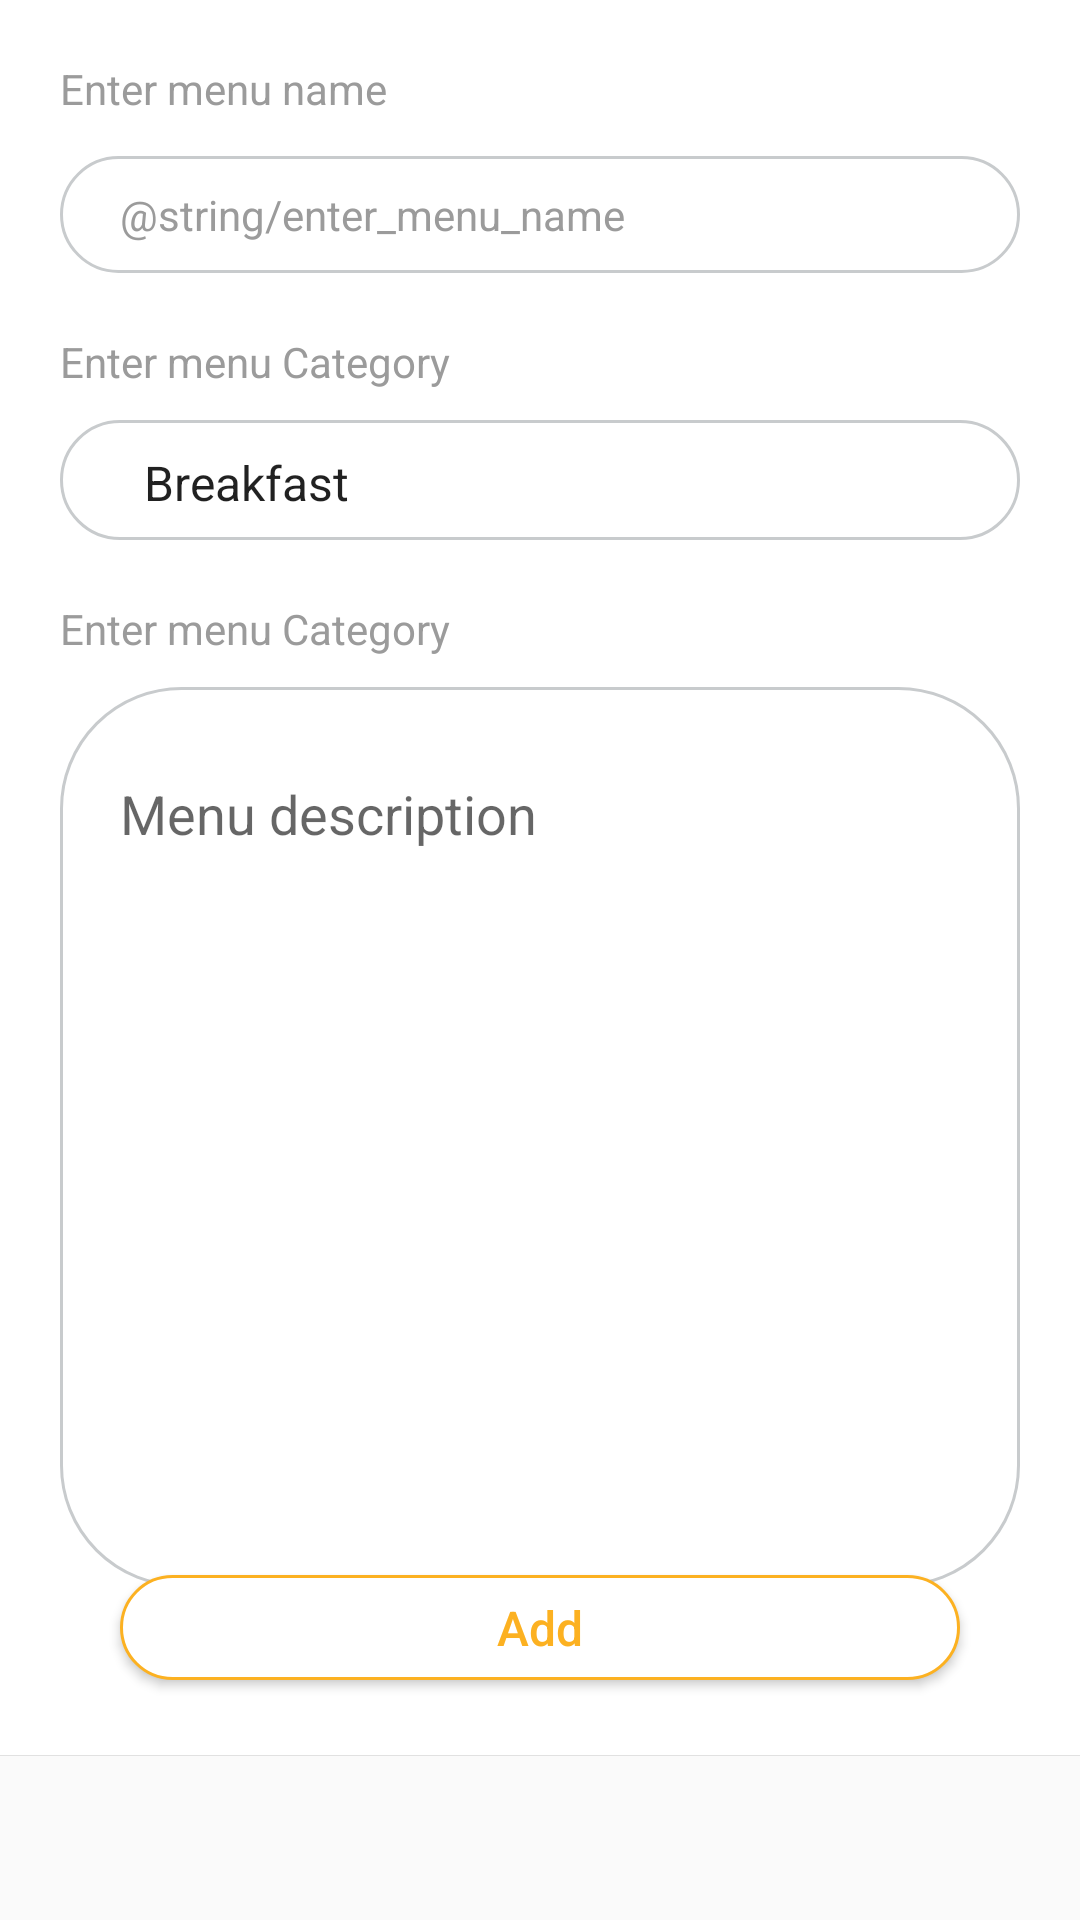

This screen was rendered from an Android layout file. Write that file and the resources it references.
<!-- AndroidManifest.xml: application theme AppTheme -->
<!-- res/layout/activity_add_menu.xml -->
<?xml version="1.0" encoding="utf-8"?>
<RelativeLayout xmlns:android="http://schemas.android.com/apk/res/android"
                android:layout_width="match_parent"
                android:layout_height="match_parent"
                android:background="@color/colorWhite">

    <ScrollView
            android:layout_width="match_parent"
            android:layout_height="match_parent"
            android:clipToPadding="false"
            android:paddingBottom="60dp"
            android:scrollbars="none"
            android:layout_margin="20dp">

        <RelativeLayout
                android:layout_width="match_parent"
                android:layout_height="wrap_content">

            <TextView
                    android:id="@+id/tvMobileLabel"
                    android:layout_width="wrap_content"
                    android:layout_height="wrap_content"
                    android:layout_marginBottom="40dp"
                    android:lineSpacingExtra="5sp"
                    android:text="Enter menu name"
                    android:textColor="@color/colorBottomBorder"
                    android:textSize="14sp"
                    android:textStyle="normal" />

                <EditText
                        android:id="@+id/etMenuName"
                        android:layout_width="match_parent"
                        android:layout_height="wrap_content"
                        android:layout_marginTop="32dp"
                        android:background="@drawable/textview_bg"
                        android:hint="@string/enter_menu_name"
                        android:inputType="textPersonName"
                        android:lineSpacingExtra="5sp"
                        android:maxLength="32"
                        android:paddingLeft="20dp"
                        android:paddingTop="10dp"
                        android:paddingRight="20dp"
                        android:paddingBottom="10dp"
                        android:textColor="@color/colorProductName"
                        android:textColorHint="@color/colorBottomBorder"
                        android:textSize="14sp"
                        android:textStyle="normal" />

            <TextView
                    android:layout_below="@+id/etMenuName"
                    android:id="@+id/tvCategoryLabel"
                    android:layout_width="wrap_content"
                    android:layout_height="wrap_content"
                    android:layout_marginTop="20dp"
                    android:lineSpacingExtra="5sp"
                    android:text="Enter menu Category"
                    android:textColor="@color/colorBottomBorder"
                    android:textSize="14sp"
                    android:textStyle="normal" />

                <Spinner
                        android:layout_width="match_parent"
                        android:layout_height="40dp"
                        android:layout_below="@+id/tvCategoryLabel"
                        android:layout_marginTop="10dp"
                        android:paddingLeft="20dp"
                        android:paddingTop="10dp"
                        android:paddingRight="20dp"
                        android:paddingBottom="10dp"
                        android:textSize="14sp"
                        android:id="@+id/spinnerCategory"
                        android:entries="@array/categories"
                        android:background="@drawable/textview_bg"/>

            <TextView
                    android:layout_below="@+id/spinnerCategory"
                    android:id="@+id/tvDescriptionLabel"
                    android:layout_width="wrap_content"
                    android:layout_height="wrap_content"
                    android:layout_marginTop="20dp"
                    android:lineSpacingExtra="5sp"
                    android:text="Enter menu Category"
                    android:textColor="@color/colorBottomBorder"
                    android:textSize="14sp"
                    android:textStyle="normal" />

            <EditText
                    android:background="@drawable/textview_bg"
                    android:layout_width="match_parent"
                    android:layout_height="300dp"
                    android:layout_below="@+id/tvDescriptionLabel"
                    android:inputType="textMultiLine"
                    android:layout_marginTop="10dp"
                    android:paddingLeft="20dp"
                    android:paddingTop="30dp"
                    android:paddingRight="20dp"
                    android:paddingBottom="10dp"
                    android:gravity="start|top"
                    android:hint="Menu description"
                    android:ems="10"
                    android:id="@+id/etMenuDescription"/>

        </RelativeLayout>
    </ScrollView>

    <Button
            android:id="@+id/btnSave"
            android:layout_width="280dp"
            android:layout_height="35dp"
            android:background="@drawable/button_bg"
            android:lineSpacingExtra="4sp"
            android:text="Add"
            android:textAllCaps="false"
            android:textColor="@color/buttonColor"
            android:textSize="16sp"
            android:textStyle="normal"
            android:layout_centerHorizontal="true"
            android:layout_above="@+id/rlVerifyBack"
            android:layout_marginBottom="25dp"/>

    <RelativeLayout
            android:id="@+id/rlVerifyBack"
            android:layout_width="match_parent"
            android:layout_height="55dp"
            android:layout_alignParentBottom="true"
            android:background="@color/colorMainBackgroundSomePages">
        <View
                android:layout_width="match_parent"
                android:layout_height="0.1dp"
                android:background="@color/colorShadow"/>

    </RelativeLayout>

</RelativeLayout>
<!-- resources referenced by this layout -->
<resources>
  <array name="categories">
          <item>Breakfast</item>
          <item>Lunch</item>
          <item>Dinner</item>
          <item>Dessert</item>
          <item>Snack</item>
      </array>
  <color name="buttonColor">#FCB121</color>
  <color name="colorBottomBorder">#9B9B9B</color> // bottom boarder
  <color name="colorMainBackgroundSomePages">#FAFAFA</color> // background color some pages
  <color name="colorProductName">#707070</color> // product name
  <color name="colorShadow">#1A000000</color> // shadows
  <color name="colorWhite">#FFFFFF</color>
  <!-- drawable button_bg (drawable) -->
  <?xml version="1.0" encoding="utf-8"?>
  <shape xmlns:android="http://schemas.android.com/apk/res/android"
      android:shape="rectangle" >
  
      <solid android:color="#FFFFFF" />
  
      <stroke
          android:width="1dp"
          android:color="#FCB121" />
  
      <corners android:radius="40dp" />
  
  </shape>
  <!-- drawable textview_bg (drawable) -->
  <?xml version="1.0" encoding="utf-8"?>
  <shape xmlns:android="http://schemas.android.com/apk/res/android"
      android:shape="rectangle" >
  
      <solid android:color="#FFF" />
  
      <stroke
          android:width="1dp"
          android:color="#C8CBCD" />
  
      <corners android:radius="40dp" />
  
  </shape>
  <style name="AppTheme" parent="Theme.AppCompat.Light.DarkActionBar">
          
          <item name="colorPrimary">@color/colorPrimary</item>
          <item name="colorPrimaryDark">@color/colorPrimaryDark</item>
          <item name="colorAccent">@color/colorAccent</item>
          <item name="android:windowDisablePreview">true</item>
      </style>
  <color name="colorPrimary">#00A99D</color> // theme color and prices
  <color name="colorPrimaryDark">#00A99D</color>
  <color name="colorAccent">#FC4500</color> // links, notification icons and buttons
</resources>
